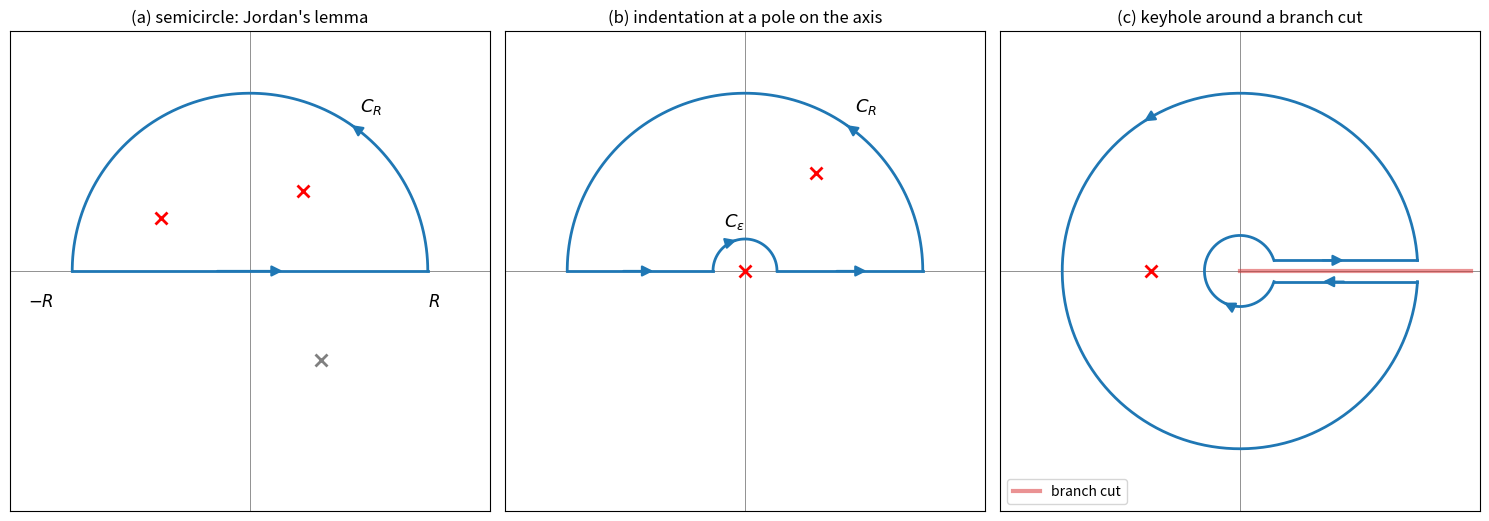

Write Python code to recreate this figure.
"""Three standard contours: the closed upper semicircle (Jordan's lemma),
the semicircle indented at a pole on the real axis, and the keyhole contour
around a branch cut along the positive real axis."""

import numpy as np
import matplotlib.pyplot as plt


def arrow_along(ax, xs, ys, i, color):
    ax.annotate("", xy=(xs[i + 1], ys[i + 1]), xytext=(xs[i], ys[i]),
                arrowprops=dict(arrowstyle="-|>", color=color, lw=1.6, mutation_scale=16))


def frame(ax, title):
    ax.axhline(0, color="gray", lw=0.6)
    ax.axvline(0, color="gray", lw=0.6)
    ax.set_aspect("equal")
    ax.set_xlim(-1.35, 1.35)
    ax.set_ylim(-1.35, 1.35)
    ax.set_xticks([])
    ax.set_yticks([])
    ax.set_title(title)


fig, axes = plt.subplots(1, 3, figsize=(15, 5.2))
c = "C0"
R = 1.0

# (a) upper semicircle
ax = axes[0]
frame(ax, "(a) semicircle: Jordan's lemma")
t = np.linspace(0, np.pi, 200)
ax.plot([-R, R], [0, 0], color=c, lw=2)
ax.plot(R * np.cos(t), R * np.sin(t), color=c, lw=2)
arrow_along(ax, np.array([-0.2, 0.2]), np.array([0, 0]), 0, c)
arrow_along(ax, R * np.cos(t), R * np.sin(t), 60, c)
for p in (0.3 + 0.45j, -0.5 + 0.3j):
    ax.plot(p.real, p.imag, "rx", ms=9, mew=2)
ax.plot(0.4, -0.5, "x", color="gray", ms=9, mew=2)
ax.text(0.62, 0.9, r"$C_R$", fontsize=13)
ax.text(-1.25, -0.2, r"$-R$", fontsize=12)
ax.text(1.0, -0.2, r"$R$", fontsize=12)

# (b) indented semicircle
ax = axes[1]
frame(ax, "(b) indentation at a pole on the axis")
eps = 0.18
ax.plot([-R, -eps], [0, 0], color=c, lw=2)
ax.plot([eps, R], [0, 0], color=c, lw=2)
ts = np.linspace(np.pi, 0, 100)
ax.plot(eps * np.cos(ts), eps * np.sin(ts), color=c, lw=2)
ax.plot(R * np.cos(t), R * np.sin(t), color=c, lw=2)
arrow_along(ax, np.array([-0.7, -0.5]), np.array([0, 0]), 0, c)
arrow_along(ax, np.array([0.5, 0.7]), np.array([0, 0]), 0, c)
arrow_along(ax, eps * np.cos(ts), eps * np.sin(ts), 40, c)
arrow_along(ax, R * np.cos(t), R * np.sin(t), 60, c)
ax.plot(0, 0, "rx", ms=9, mew=2)
ax.plot(0.4 + 0, 0.55, "rx", ms=9, mew=2)
ax.text(-0.12, 0.25, r"$C_\varepsilon$", fontsize=13)
ax.text(0.62, 0.9, r"$C_R$", fontsize=13)

# (c) keyhole
ax = axes[2]
frame(ax, "(c) keyhole around a branch cut")
d = 0.06
rs, Rb = 0.2, 1.0
a1, a2 = np.arcsin(d / Rb), np.arcsin(d / rs)
tb = np.linspace(a1, 2 * np.pi - a1, 300)
tsm = np.linspace(2 * np.pi - a2, a2, 200)
ax.plot([np.sqrt(rs**2 - d**2), np.sqrt(Rb**2 - d**2)], [d, d], color=c, lw=2)
ax.plot([np.sqrt(Rb**2 - d**2), np.sqrt(rs**2 - d**2)], [-d, -d], color=c, lw=2)
ax.plot(Rb * np.cos(tb), Rb * np.sin(tb), color=c, lw=2)
ax.plot(rs * np.cos(tsm), rs * np.sin(tsm), color=c, lw=2)
arrow_along(ax, np.array([0.45, 0.6]), np.array([d, d]), 0, c)
arrow_along(ax, np.array([0.6, 0.45]), np.array([-d, -d]), 0, c)
arrow_along(ax, Rb * np.cos(tb), Rb * np.sin(tb), 100, c)
arrow_along(ax, rs * np.cos(tsm), rs * np.sin(tsm), 60, c)
ax.plot([0, 1.3], [0, 0], color="C3", lw=3, alpha=0.5, label="branch cut")
ax.plot(-0.5, 0.0, "rx", ms=9, mew=2)
ax.legend(loc="lower left")
fig.tight_layout()
